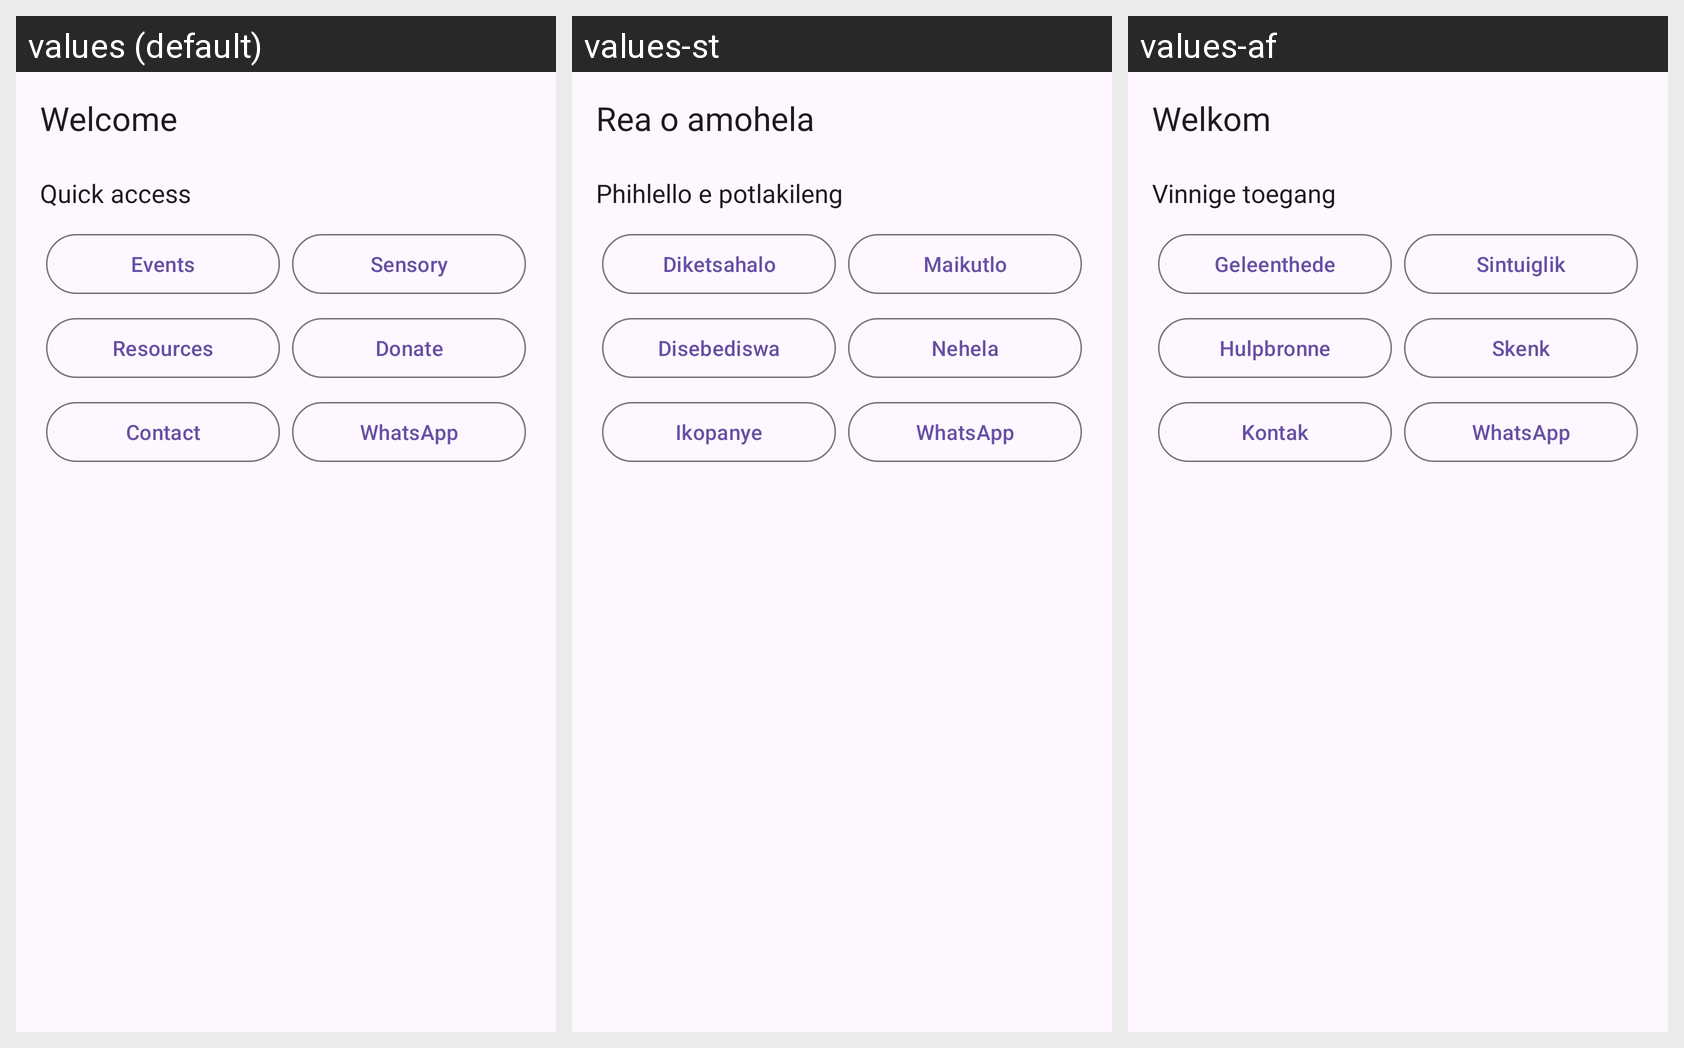

Strings drawn on this Android screen and how each of the app's shown locales translates them:
Android screen res/layout/fragment_home.xml rendered under 3 locales, left to right: values (default), values-st, values-af. Device: Nexus 5 (rendered at 1080×1920; each locale shown at half size, 540×960, under a caption strip naming it); theme Theme.AutismAllyship.
Strings drawn on this screen, with the default value and each locale's value (text and hints the layout hard-codes, and strings that could not be matched under every locale, appear in the picture but are not listed):

home_greeting_welcome
  values: Welcome
  values-st: Rea o amohela
  values-af: Welkom

home_quick_access
  values: Quick access
  values-st: Phihlello e potlakileng
  values-af: Vinnige toegang

tab_events
  values: Events
  values-st: Diketsahalo
  values-af: Geleenthede

tab_sensory
  values: Sensory
  values-st: Maikutlo
  values-af: Sintuiglik

tab_resources
  values: Resources
  values-st: Disebediswa
  values-af: Hulpbronne

more_donate
  values: Donate
  values-st: Nehela
  values-af: Skenk

more_contact
  values: Contact
  values-st: Ikopanye
  values-af: Kontak

home_whatsapp
  values: WhatsApp
  values-st: WhatsApp  [not translated; the default value is used]
  values-af: WhatsApp  [not translated; the default value is used]
